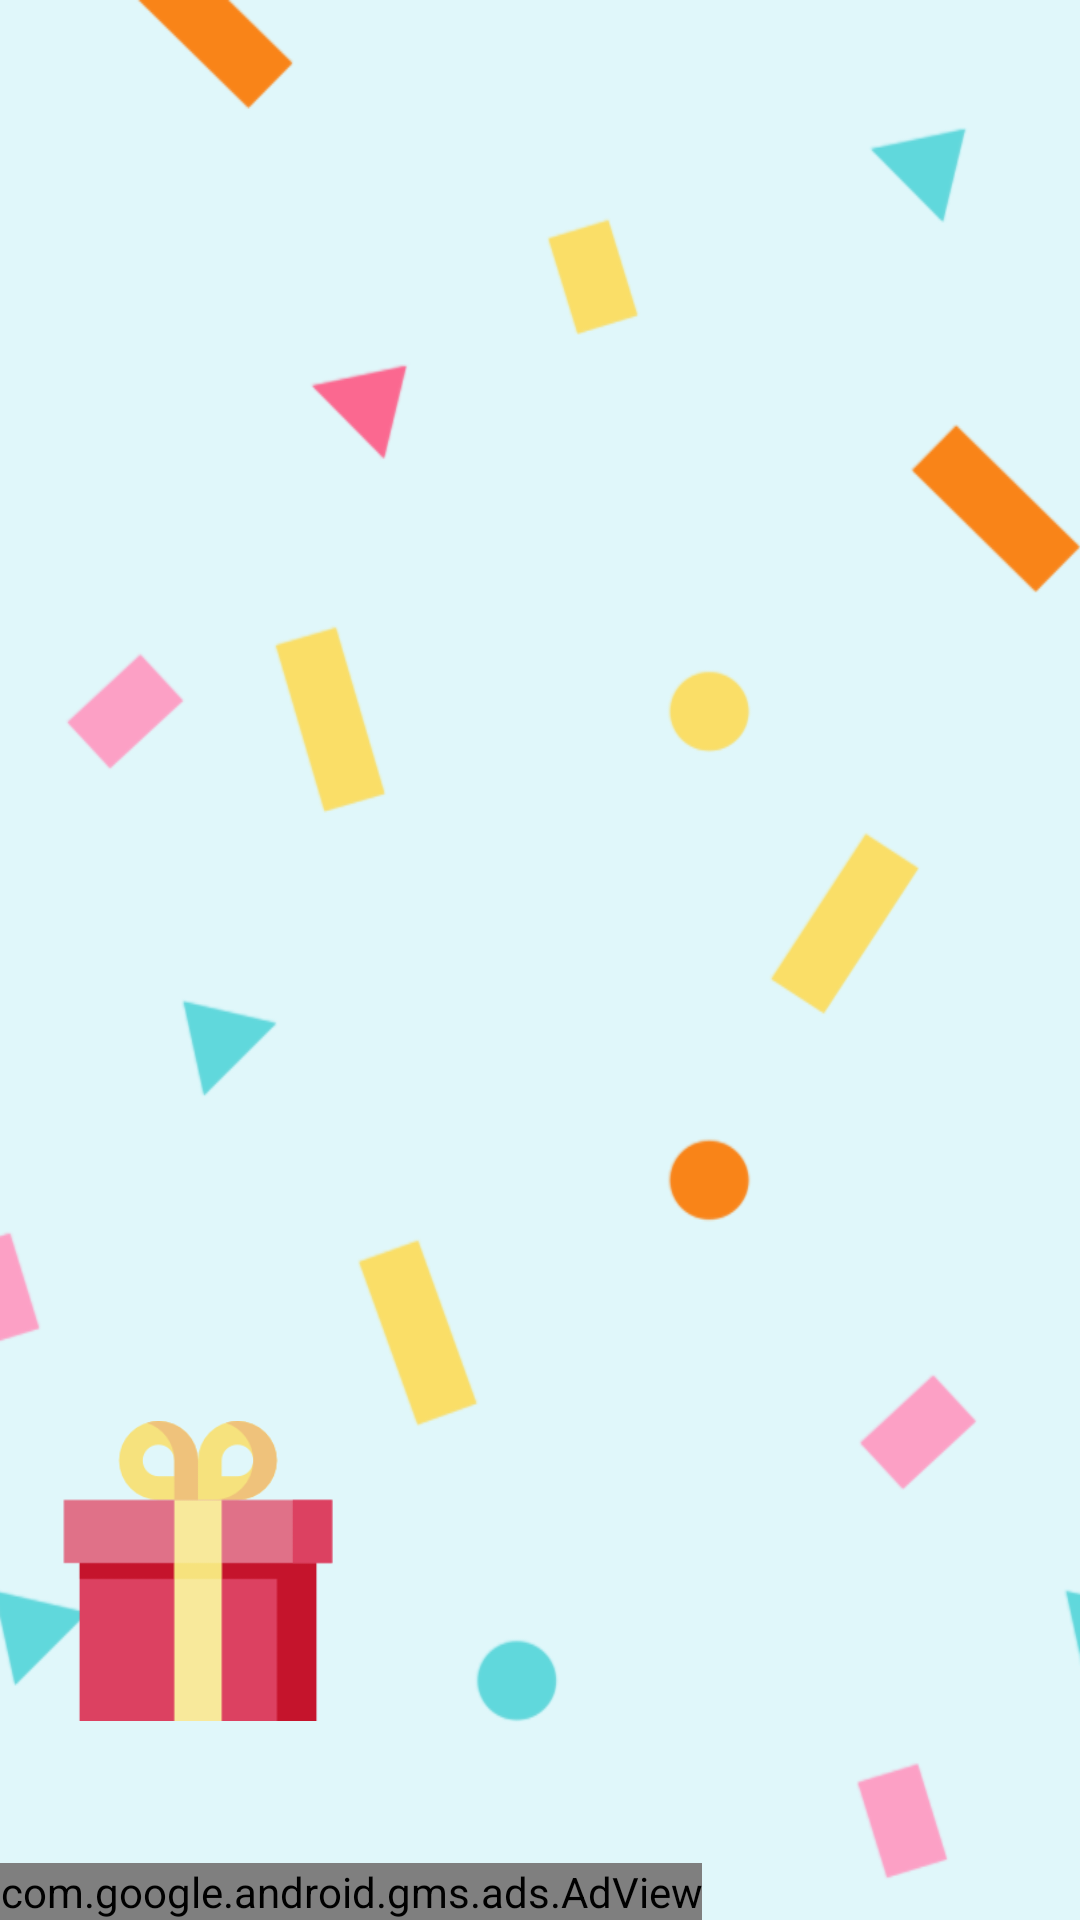

Produce the Android XML layout that renders to this screen, including the resource entries it uses.
<!-- AndroidManifest.xml: activity theme AppTheme -->
<!-- res/layout/activity_gift.xml -->
<?xml version="1.0" encoding="utf-8"?>
<android.support.design.widget.CoordinatorLayout xmlns:android="http://schemas.android.com/apk/res/android"
    xmlns:app="http://schemas.android.com/apk/res-auto"
    xmlns:tools="http://schemas.android.com/tools"
    android:layout_width="match_parent"
    android:layout_height="match_parent"
    tools:context="com.blacksmithdreamapps.presentgo.activities.GiftActivity">

    <android.support.v7.widget.Toolbar
        android:id="@+id/gift_tool_bar"
        android:layout_width="match_parent"
        android:layout_height="?attr/actionBarSize"
        android:background="@color/colorTransparent"
        android:elevation="4dp"
        android:theme="@style/AppTheme"
        app:popupTheme="@style/ThemeOverlay.AppCompat.Light" />
    
    <include layout="@layout/content_gift" />

</android.support.design.widget.CoordinatorLayout>
<!-- res/layout/content_gift.xml (included above) -->
<?xml version="1.0" encoding="utf-8"?>
<android.support.constraint.ConstraintLayout xmlns:android="http://schemas.android.com/apk/res/android"
    xmlns:app="http://schemas.android.com/apk/res-auto"
    xmlns:tools="http://schemas.android.com/tools"
    android:layout_width="match_parent"
    android:layout_height="match_parent"
    android:background="@drawable/bg_lightblue"
    app:layout_behavior="@string/appbar_scrolling_view_behavior"
    tools:context=".activities.GiftActivity"
    tools:showIn="@layout/activity_gift">


    <TextView
        android:id="@+id/gift_title"
        android:layout_width="@dimen/two_hundred_fifty_dp"
        android:layout_height="wrap_content"
        android:layout_marginStart="@dimen/forty_dp"
        android:layout_marginTop="@dimen/fifty_dp"
        android:minHeight="@dimen/one_hundred_dp"
        android:textColor="@color/mostlyTextColor"
        android:textSize="@dimen/thirty_sp"
        app:layout_constraintStart_toStartOf="parent"
        app:layout_constraintTop_toTopOf="parent" />


    <TextView
        android:id="@+id/gift_description_0"
        android:layout_width="@dimen/two_hundred_dp"
        android:layout_height="@dimen/twenty_five_dp"
        android:layout_marginStart="@dimen/one_hundred_dp"
        android:layout_marginTop="@dimen/thirty_five_dp"
        android:textColor="@color/mostlyTextColor"
        android:textSize="@dimen/eighteen_sp"
        app:layout_constraintStart_toStartOf="parent"
        app:layout_constraintTop_toBottomOf="@+id/gift_title" />

    <TextView
        android:id="@+id/gift_description_1"
        android:layout_width="@dimen/two_hundred_dp"
        android:layout_height="@dimen/twenty_five_dp"
        android:layout_marginStart="@dimen/one_hundred_dp"
        android:layout_marginTop="@dimen/eight_dp"
        android:textColor="@color/mostlyTextColor"
        android:textSize="@dimen/eighteen_sp"
        app:layout_constraintStart_toStartOf="parent"
        app:layout_constraintTop_toBottomOf="@+id/gift_description_0" />

    <TextView
        android:id="@+id/gift_description_2"
        android:layout_width="@dimen/two_hundred_dp"
        android:layout_height="@dimen/twenty_five_dp"
        android:layout_marginStart="@dimen/one_hundred_dp"
        android:layout_marginTop="@dimen/eight_dp"
        android:textColor="@color/mostlyTextColor"
        android:textSize="@dimen/eighteen_sp"
        app:layout_constraintStart_toStartOf="parent"
        app:layout_constraintTop_toBottomOf="@+id/gift_description_1" />

    <ImageView
        android:id="@+id/gift_image"
        android:layout_width="@dimen/two_hundred_dp"
        android:layout_height="@dimen/two_hundred_dp"
        android:layout_marginBottom="@dimen/eight_dp"
        android:layout_marginEnd="@dimen/eight_dp"
        android:layout_marginRight="@dimen/sixteen_dp"
        android:layout_marginStart="@dimen/eight_dp"
        android:layout_marginTop="@dimen/twelve_dp"
        android:adjustViewBounds="true"
        app:layout_constraintBottom_toTopOf="@+id/adViewGifts"
        app:layout_constraintEnd_toEndOf="parent"
        app:layout_constraintHorizontal_bias="0.944"
        app:layout_constraintRight_toRightOf="parent"
        app:layout_constraintStart_toStartOf="parent"
        app:layout_constraintTop_toBottomOf="@+id/gift_description_2"
        app:layout_constraintVertical_bias="0.8" />

    <RelativeLayout
        android:layout_width="wrap_content"
        android:layout_height="wrap_content"
        android:layout_marginStart="@dimen/sixteen_dp"
        app:layout_constraintBottom_toTopOf="@+id/adViewGifts"
        app:layout_constraintEnd_toStartOf="@+id/gift_image"
        app:layout_constraintHorizontal_bias="0.0"
        app:layout_constraintLeft_toLeftOf="parent"
        app:layout_constraintStart_toStartOf="parent"
        app:layout_constraintTop_toBottomOf="@+id/gift_description_2"
        app:layout_constraintVertical_bias="0.807">


        <ImageButton
            android:id="@+id/gift_image_again"
            android:layout_width="@dimen/one_hundred_dp"
            android:layout_height="@dimen/one_hundred_dp"
            android:layout_centerHorizontal="true"
            android:layout_centerVertical="true"
            android:background="@drawable/gift" />

        <ImageView
            android:layout_marginTop="@dimen/twenty_five_dp"
            android:layout_width="wrap_content"
            android:layout_height="wrap_content"
            android:layout_centerHorizontal="true"
            android:background="@drawable/ic_refresh_white_48dp" />

    </RelativeLayout>


    <com.google.android.gms.ads.AdView xmlns:ads="http://schemas.android.com/apk/res-auto"
        android:id="@+id/adViewGifts"
        android:layout_width="wrap_content"
        android:layout_height="wrap_content"
        android:layout_alignParentBottom="true"
        android:layout_centerHorizontal="true"
        ads:adSize="SMART_BANNER"
        ads:adUnitId="ca-app-pub-3940256099942544/6300978111"
        ads:layout_constraintBottom_toBottomOf="parent"
        ads:layout_constraintStart_toStartOf="parent" />


</android.support.constraint.ConstraintLayout>
<!-- resources referenced by this layout -->
<resources>
  <color name="colorTransparent">#00ffffff</color>
  <color name="mostlyTextColor">#5f5c87</color>
  <dimen name="eight_dp">8dp</dimen>
  <dimen name="eighteen_sp">18sp</dimen>
  <dimen name="fifty_dp">50dp</dimen>
  <dimen name="forty_dp">40dp</dimen>
  <dimen name="one_hundred_dp">100dp</dimen>
  <dimen name="sixteen_dp">16dp</dimen>
  <dimen name="thirty_five_dp">35dp</dimen>
  <dimen name="thirty_sp">30sp</dimen>
  <dimen name="twelve_dp">12dp</dimen>
  <dimen name="twenty_five_dp">25dp</dimen>
  <dimen name="two_hundred_dp">200dp</dimen>
  <dimen name="two_hundred_fifty_dp">250dp</dimen>
  <!-- drawable bg_lightblue: png bitmap (drawable, 44862 bytes) -->
  <!-- drawable gift: png bitmap (drawable, 3907 bytes) -->
  <style name="AppTheme" parent="Theme.AppCompat.Light.NoActionBar">
          
          <item name="colorPrimary">@color/colorPrimary</item>
          <item name="colorPrimaryDark">@color/colorPrimaryDark</item>
          <item name="colorAccent">@color/colorAccent</item>
          <item name="android:textColorSecondary">@color/colorAccent</item>
          <item name="android:textColorHint">@color/colorAccent</item>
  
      </style>
  <color name="colorPrimary">#84b7be</color>
  <color name="colorPrimaryDark">#8cb5cf</color>
  <color name="colorAccent">#FF4081</color>
</resources>
